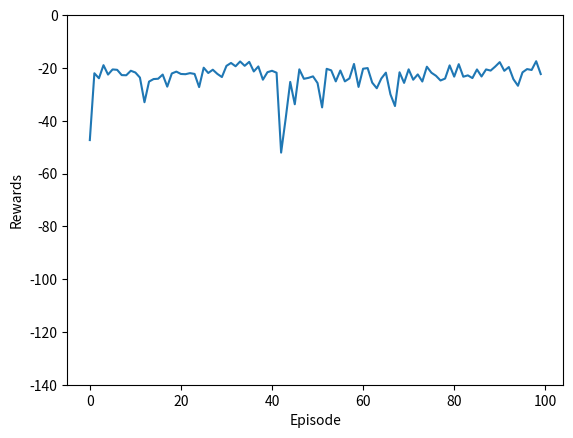

Python code for this plot:
#!/usr/bin/env python

'''
Cliffs is a simple game to demo RL algorithms. The agent starts at the bottom left
and must find a way to the goal on the bottom right, by walking around the cliffs.

----------
----------
----------
A////////G

'''

import sys
import random
import numpy as np
import matplotlib.pyplot as plt
from pprint import pprint
from collections import defaultdict
from tqdm import tqdm


# game config
size = (10, 4)
width, height = size
cliffs = tuple([(x, height - 1) for x in range(1, width - 1)])
goal = (width - 1, height - 1)
action_map = dict(up=(0, -1), down=(0, 1), left=(-1, 0), right=(1, 0))
action_keys = list(action_map.keys())
rewards = dict(cliff=-100, step=-1, goal=0)
max_steps = 200
verbose = False

# game state
agent = None
history = None
step_ct = None
random_ct = None

# hyperparameters
learning_rate = .5
epsilon = .1
discount = 1.0
use_sarsa = True

Q = np.zeros((width, height, len(action_map)))


def get_qval(state, action):
    return Q[(*state, action_keys.index(action))]


def set_qval(state, action, val):
    Q[(*state, action_keys.index(action))] = val


def debug(*args):
    if verbose:
        print(*args)


def reset():
    debug('resetting')
    global agent, history, step_ct, random_ct
    agent = (0, height - 1)
    history = [agent]
    step_ct = 0
    random_ct = 0


def get_state():
    return agent


def log_state():
    print('State:')
    for y in range(height):
        row = []
        for x in range(width):
            sq = (x, y)
            if sq == agent:
                row.append('A')
            elif sq in history:
                row.append('*')
            elif sq == goal:
                row.append('G')
            elif sq in cliffs:
                row.append('/')
            else:
                row.append('-')
        print(''.join(row))

    if agent == goal:
        print('Won!')
    elif agent in cliffs:
        print('Lost!')
    elif step_ct > max_steps:
        print('Timed out!')
    else:
        print('Still playing...')


def get_reward():
    if agent == goal:
        return rewards['goal']
    elif agent in cliffs:
        return rewards['cliff']
    else:
        return rewards['step']


def is_done():
    return (step_ct > max_steps) or (agent in cliffs) or (agent == goal)


def get_action_space():
    actions = []
    for action, (dx, dy) in action_map.items():
        x, y = agent
        if 0 <= x + dx < width and 0 <= y + dy < height:
            actions.append(action)
    return actions


def get_policy_action(state, use_epsilon=True, lookahead=False):
    global random_ct
    actions = get_action_space()
    scores = [get_qval(state, a) for a in actions]
    if use_epsilon and (random.random() < epsilon):
        idx = random.choice([i for i, _ in enumerate(scores)])
        action = actions[idx]
        if not lookahead:
            random_ct += 1
    else:
        score = random.choice([s for s in scores if s == max(scores)])
        action = actions[scores.index(score)]
    return action


def step():
    global step_ct, agent, Q
    state = get_state()
    action = get_policy_action(state)
    qval = get_qval(state, action)

    # log all action values
    debug('step', step_ct + 1, state, 'action space:')
    for a in get_action_space():
        debug('\t', a, get_qval(state, a), '[*]' if a == action else '')

    # take action, make observation
    dx, dy = action_map.get(action)
    agent = (agent[0] + dx, agent[1] + dy)
    observation, reward, done = get_state(), get_reward(), is_done()

    # log action result
    debug('\t', 'taken:', action, 'reward:', reward, 'done:', done)

    # look ahead to update Q
    if not done:
        next_action = get_policy_action(
            observation, use_epsilon=use_sarsa, lookahead=True)
        next_qval = get_qval(observation, next_action)
    else:
        next_qval = 0

    new_qval = qval + \
        (learning_rate * (reward + ((discount * next_qval) - qval)))
    set_qval(state, action, new_qval)
    debug('\tupdated qval:', new_qval)

    step_ct += 1
    history.append(agent)

    return reward, done


def run_episode():
    reset()
    tot_rewards = 0
    while True:
        reward, done = step()
        tot_rewards += reward
        if done:
            break
    return tot_rewards


def train(episode_ct):
    episode_rewards = []
    tot_steps = 0
    tot_random = 0
    for _ in tqdm(range(episode_ct)):
        ep_tot_rewards = run_episode()
        episode_rewards.append(ep_tot_rewards)
        tot_steps += step_ct
        tot_random += random_ct
    return dict(
        rewards=episode_rewards,
        tot_steps=tot_steps,
        tot_random=tot_random,
        pct_random=(tot_random / tot_steps) * 100,
        sa_pairs=len(Q),
    )


def log_training_stats(stats):
    rewards = stats.pop('rewards')
    pprint(stats)

    y = np.array(rewards)
    y = np.average(y.reshape(-1, 100), axis=1)  # average over n episodes
    x = np.arange(len(y))

    plt.plot(x, y)
    plt.xlabel('Episode')
    plt.ylabel('Rewards')
    plt.ylim(-140, 0)
    plt.show()


def play():
    '''Run single non-random episode'''

    global epsilon, verbose
    _old_e = epsilon
    epsilon = 0
    verbose = True

    run_episode()
    log_state()

    epsilon = _old_e
    verbose = False


if __name__ == '__main__':
    episode_ct = int(sys.argv[1]) if len(sys.argv) > 1 else 10000
    stats = train(episode_ct)
    play()
    log_training_stats(stats)
